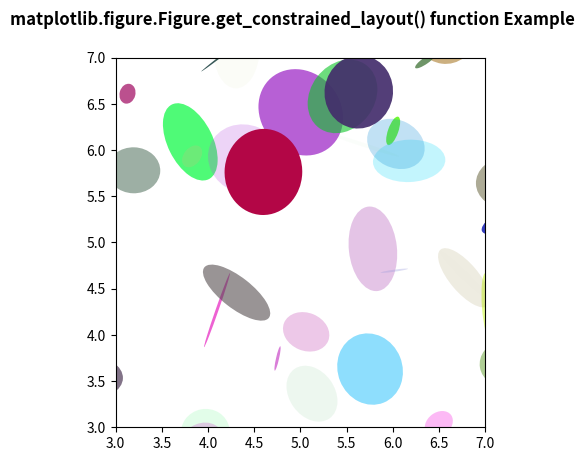

Source code (Python):
# Implementation of matplotlib function
import matplotlib.pyplot as plt
import numpy as np
from matplotlib.patches import Ellipse

NUM = 200

ells = [Ellipse(xy=np.random.rand(2) * 10,
                width=np.random.rand(),
                height=np.random.rand(),
                angle=np.random.rand() * 360)
        for i in range(NUM)]

fig, ax = plt.subplots(subplot_kw={'aspect': 'equal'})
for e in ells:
    ax.add_artist(e)
    e.set_clip_box(ax.bbox)
    e.set_alpha(np.random.rand())
    e.set_facecolor(np.random.rand(4))

ax.set_xlim(3, 7)
ax.set_ylim(3, 7)

print("Value return by get_constrained_layout() :",
      fig.get_constrained_layout())

fig.suptitle('matplotlib.figure.Figure.get_constrained_layout() \
function Example\n\n', fontweight="bold")

plt.show()
